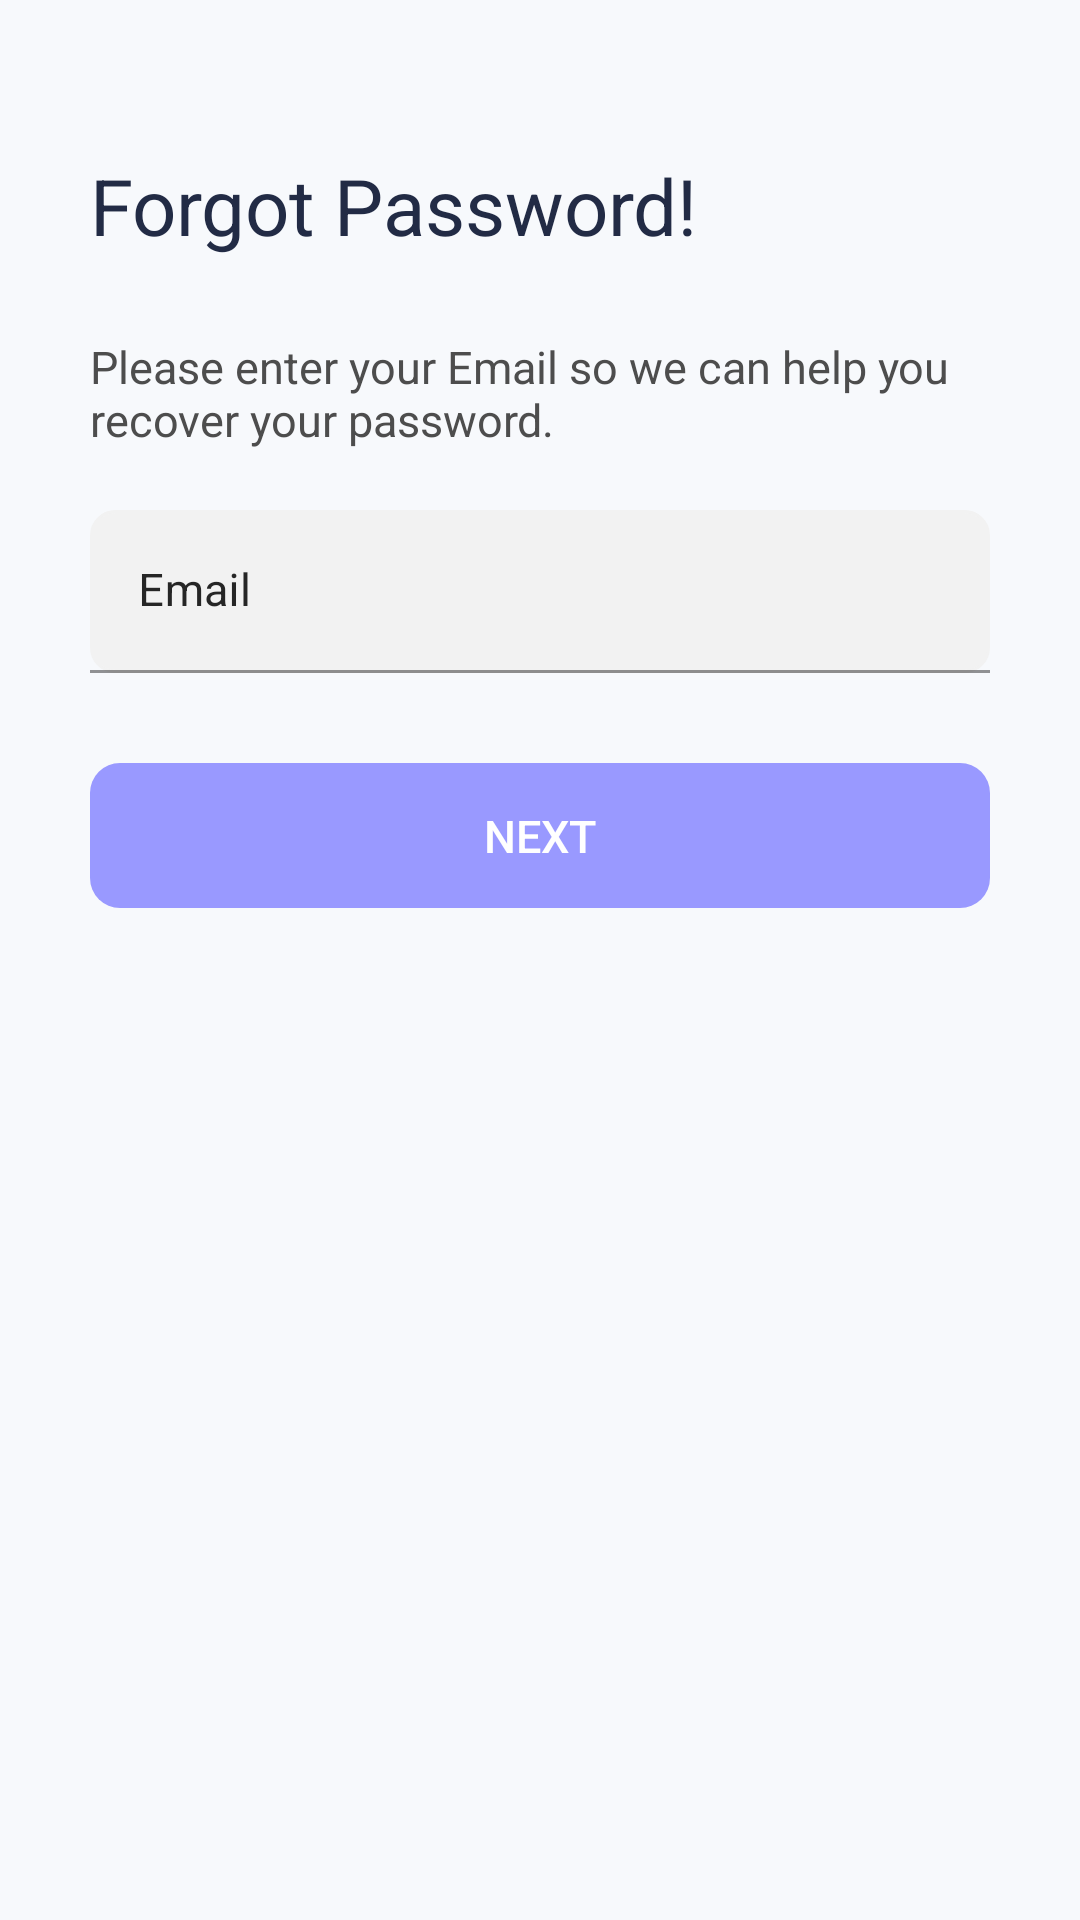

Write the Android layout XML for this screen, with the resource values it uses.
<!-- AndroidManifest.xml: application theme Theme.MedicineStore -->
<!-- res/layout/fragment_login_forgot_password.xml -->
<?xml version="1.0" encoding="utf-8"?>
<layout xmlns:android="http://schemas.android.com/apk/res/android"
    xmlns:app="http://schemas.android.com/apk/res-auto"
    xmlns:tools="http://schemas.android.com/tools"
    tools:context=".presentation.login.LoginForgotPasswordFragment">

    <data>

        <variable
            name="model"
            type="com.example.medicinestore.presentation.login.LoginForgotPasswordFragment" />
    </data>

    <ScrollView
        android:layout_width="match_parent"
        android:layout_height="match_parent"
        android:background="@color/background"
        android:fillViewport="true">

        <androidx.constraintlayout.widget.ConstraintLayout
            android:layout_width="match_parent"
            android:layout_height="match_parent">

            <ImageView
                android:id="@+id/backIv"
                android:layout_width="wrap_content"
                android:layout_height="wrap_content"
                android:layout_marginLeft="@dimen/margin_15"
                android:layout_marginTop="@dimen/margin_22"
                android:background="@drawable/ic_back"
                app:layout_constraintStart_toStartOf="parent"
                app:layout_constraintTop_toTopOf="parent" />

            <androidx.constraintlayout.widget.ConstraintLayout
                android:id="@+id/container_one"
                android:layout_width="match_parent"
                android:layout_height="wrap_content"
                android:layout_marginRight="@dimen/margin_30"
                android:layout_marginLeft="@dimen/margin_30"
                android:paddingBottom="@dimen/padding_30"
                app:layout_constraintTop_toBottomOf="@+id/backIv"
                >

                <TextView
                    android:id="@+id/titleTv"
                    android:layout_width="match_parent"
                    android:layout_height="wrap_content"
                    android:layout_marginTop="@dimen/margin_29"
                    android:text="@string/forgot_password"
                    android:textColor="@color/page_title_text_color"
                    android:textSize="@dimen/title_text_size"
                    app:layout_constraintLeft_toLeftOf="parent"
                    app:layout_constraintRight_toRightOf="parent"
                    app:layout_constraintTop_toTopOf="parent"/>

                <TextView
                    android:id="@+id/subtitleTv"
                    android:layout_width="match_parent"
                    android:layout_height="wrap_content"
                    android:layout_marginTop="26dp"
                    android:text="@string/recover"
                    android:textAlignment="viewStart"
                    android:textColor="@color/black_500"
                    android:textSize="@dimen/text_size"
                    app:layout_constraintBottom_toTopOf="@+id/email"
                    app:layout_constraintLeft_toLeftOf="parent"
                    app:layout_constraintRight_toRightOf="parent"
                    app:layout_constraintTop_toBottomOf="@+id/titleTv" />

                <com.google.android.material.textfield.TextInputLayout
                    android:id="@+id/email"
                    android:layout_width="0dp"
                    android:layout_height="wrap_content"
                    android:layout_marginTop="@dimen/margin_20"
                    android:background="@drawable/rounded_editetext_bg"
                    android:textColorHint="@color/hint_text_color"
                    app:layout_constraintLeft_toLeftOf="parent"
                    app:layout_constraintRight_toRightOf="parent"
                    app:layout_constraintTop_toBottomOf="@+id/subtitleTv"
                    app:passwordToggleTint="@color/hint_text_color">

                    <com.google.android.material.textfield.TextInputEditText
                        android:id="@+id/emailEt"
                        android:layout_width="match_parent"
                        android:layout_height="wrap_content"
                        android:background="@android:color/transparent"
                        android:hint="@string/hint_email"
                        android:inputType="text"
                        android:paddingLeft="@dimen/padding_14"
                        android:textColor="@color/page_title_text_color"
                        android:textSize="@dimen/text_size" />
                </com.google.android.material.textfield.TextInputLayout>

                <Button
                    android:id="@+id/btnNext"
                    style="@style/Button"
                    android:layout_width="match_parent"
                    android:layout_height="wrap_content"
                    android:layout_marginTop="30dp"
                    android:layout_marginBottom="@dimen/margin_15"
                    android:backgroundTint="@color/blue_500"
                    android:enabled="false"
                    android:padding="@dimen/button_padding"
                    android:text="@string/next"
                    android:onClick="@{model.actionVerify}"
                    android:textSize="@dimen/text_size"
                    app:layout_constraintLeft_toLeftOf="parent"
                    app:layout_constraintRight_toRightOf="parent"
                    app:layout_constraintTop_toBottomOf="@+id/email" />
            </androidx.constraintlayout.widget.ConstraintLayout>
        </androidx.constraintlayout.widget.ConstraintLayout>
    </ScrollView>
</layout>
<!-- resources referenced by this layout -->
<resources>
  <color name="background">#F7F9FC</color>
  <color name="black_500">#4d4d4d</color>
  <color name="blue_500">#9999ff</color>
  <color name="hint_text_color">#262626</color>
  <color name="page_title_text_color">#222B45</color>
  <dimen name="button_padding">14dp</dimen>
  <dimen name="margin_15">15dp</dimen>
  <dimen name="margin_20">20dp</dimen>
  <dimen name="margin_22">22dp</dimen>
  <dimen name="margin_29">29dp</dimen>
  <dimen name="margin_30">30dp</dimen>
  <dimen name="padding_14">14dp</dimen>
  <dimen name="padding_30">30dp</dimen>
  <dimen name="text_size">15sp</dimen>
  <dimen name="title_text_size">26sp</dimen>
  <!-- drawable rounded_editetext_bg (drawable) -->
  <?xml version="1.0" encoding="utf-8"?>
  <shape xmlns:android="http://schemas.android.com/apk/res/android"
      xmlns:tools="http://schemas.android.com/tools"
      android:padding="15dp"
      android:shape="rectangle">
      <solid android:color="@color/black_003" />
      <corners
          android:bottomLeftRadius="8dp"
          android:bottomRightRadius="8dp"
          android:topLeftRadius="8dp"
          android:topRightRadius="8dp" />
      <stroke
          android:width="1dip"
          android:color="@color/black_003" />
  </shape>
  <string name="forgot_password">Forgot Password!</string>
  <string name="hint_email">Email</string>
  <string name="next">Next</string>
  <string name="recover">Please enter your Email so we can help you recover your password.</string>
  <style name="Button">
          <item name="android:textColor">@color/white</item>
          <item name="android:padding">0dp</item>
          <item name="android:minWidth">@dimen/margin_88</item>
          <item name="android:minHeight">@dimen/margin_36</item>
          <item name="android:elevation">1dp</item>
          <item name="android:translationZ">1dp</item>
          <item name="android:background">@drawable/btn_primary_bg</item>
      </style>
  <style name="Theme.MedicineStore" parent="Base.Theme.MedicineStore" />
  <color name="black_003">#f2f2f2</color>
  <color name="white">#FFFFFFFF</color>
  <dimen name="margin_88">88dp</dimen>
  <dimen name="margin_36">36dp</dimen>
  <!-- drawable btn_primary_bg (drawable) -->
  <?xml version="1.0" encoding="utf-8"?>
  <ripple xmlns:android="http://schemas.android.com/apk/res/android"
      android:color ="@color/white">
      <item>
          <shape>
              <corners android:radius="10dp"/>
              <solid android:color="@color/colorPrimary"/>
          </shape>
      </item>
  
  </ripple>
  <style name="Base.Theme.MedicineStore" parent="Theme.MaterialComponents.DayNight.NoActionBar">
          
          <item name="colorPrimary">@color/purple_500</item>
          <item name="colorPrimaryVariant">@color/purple_700</item>
          <item name="colorOnPrimary">@color/white</item>
          
          <item name="colorSecondary">@color/teal_200</item>
          <item name="colorSecondaryVariant">@color/teal_700</item>
          <item name="colorOnSecondary">@color/black</item>
          
          <item name="android:statusBarColor">?attr/colorPrimaryVariant</item>
      </style>
  <color name="colorPrimary">#4d4dff</color>
  <color name="purple_500">#FF6200EE</color>
  <color name="purple_700">#FF3700B3</color>
  <color name="teal_200">#FF03DAC5</color>
  <color name="teal_700">#FF018786</color>
  <color name="black">#000000</color>
</resources>
